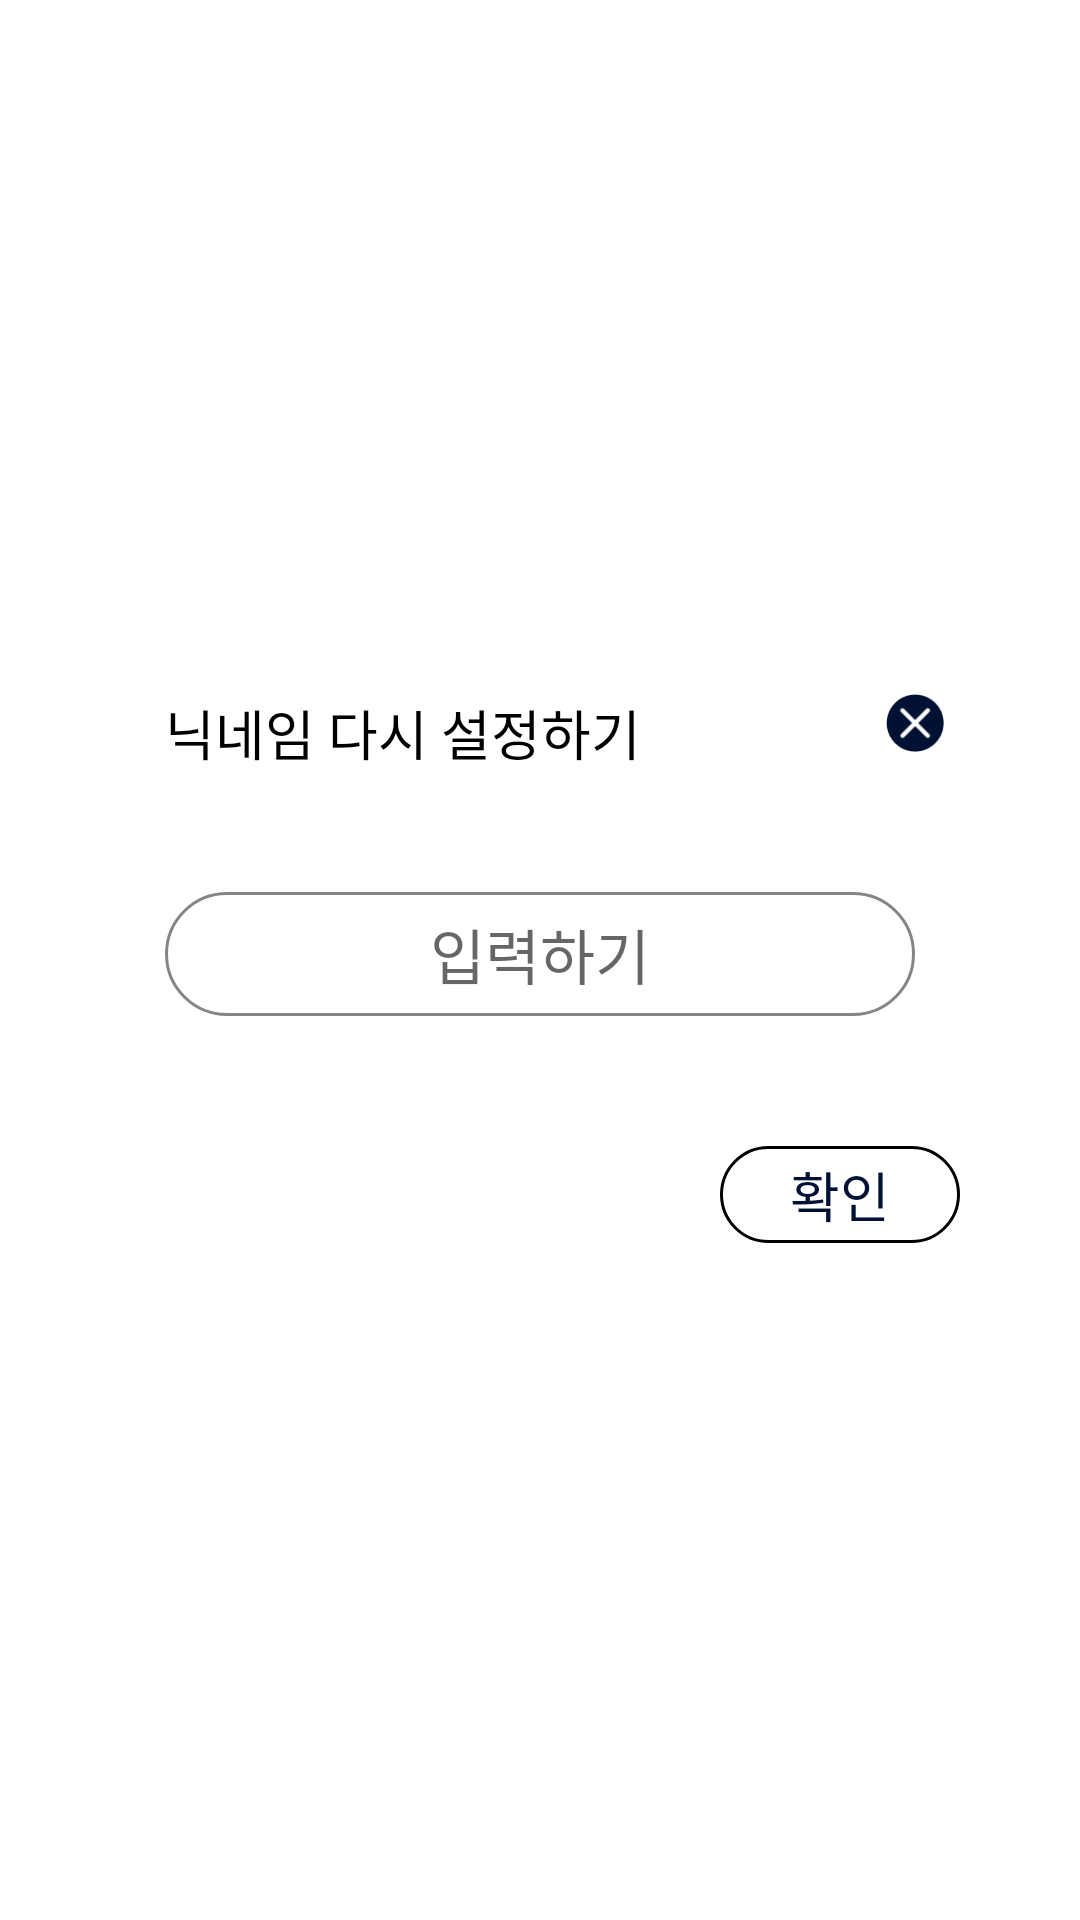

Produce the Android XML layout that renders to this screen, including the resource entries it uses.
<!-- AndroidManifest.xml: application theme Theme.Cocktail_dakk -->
<!-- res/layout/dialog_change_nickname.xml -->
<?xml version="1.0" encoding="utf-8"?>
<androidx.constraintlayout.widget.ConstraintLayout xmlns:android="http://schemas.android.com/apk/res/android"
    android:layout_width="match_parent"
    android:layout_height="match_parent"
    xmlns:app="http://schemas.android.com/apk/res-auto"
    android:background="@color/black_60"
    android:id="@+id/mypage_rename_background_la"
    >

        <androidx.constraintlayout.widget.ConstraintLayout
            android:id="@+id/mypage_rename_whiteboard_la"
            android:layout_width="match_parent"
            android:layout_height="wrap_content"
            android:background="@drawable/round_rect_fourwhite"

            app:layout_constraintTop_toTopOf="parent"
            app:layout_constraintBottom_toBottomOf="parent"
            app:layout_constraintStart_toStartOf="parent"
            app:layout_constraintEnd_toEndOf="parent"
            android:layout_marginStart="25dp"
            android:layout_marginEnd="25dp">

            
            <TextView
                android:id="@+id/mypage_rename_title_tv"
                android:layout_width="wrap_content"
                android:layout_height="wrap_content"
                android:text="@string/fragment_mypage_reset_nickname"
                android:textSize="18sp"
                android:textColor="@color/black"

                android:layout_marginTop="20dp"
                android:layout_marginStart="30dp"
                app:layout_constraintStart_toStartOf="parent"
                app:layout_constraintTop_toTopOf="parent"
                />


            <ImageView
                android:id="@+id/mypage_rename_exit_iv"
                android:layout_width="20dp"
                android:layout_height="20dp"
                android:src="@mipmap/icon_filter_close"

                android:layout_marginEnd="20dp"
                app:layout_constraintEnd_toEndOf="parent"
                app:layout_constraintTop_toTopOf="@+id/mypage_rename_title_tv"/>


            <EditText
                android:id="@+id/mypage_rename_edit_et"
                android:layout_width="match_parent"
                android:layout_height="wrap_content"
                android:hint="@string/fragment_mypage_input"
                android:textAlignment="center"
                android:textSize="20sp"
                android:textColor="@color/black"
                android:background="@drawable/round_rect_white_in_grey"
                android:padding="6dp"
                android:singleLine="true"
                android:inputType="textNoSuggestions|textVisiblePassword"
                android:maxLength="19"
                android:layout_marginTop="40dp"
                android:layout_marginStart="30dp"
                android:layout_marginEnd="30dp"
                app:layout_constraintStart_toStartOf="parent"
                app:layout_constraintEnd_toEndOf="parent"
                app:layout_constraintTop_toBottomOf="@id/mypage_rename_title_tv"
                />

            <TextView
                android:id="@+id/mypage_rename_nickcheck_tv"

                android:layout_width="wrap_content"
                android:layout_height="wrap_content"
                android:text="@string/fragment_mypage_nickname_warning"
                android:textSize="16sp"
                android:textColor="@color/red"
                android:visibility="invisible"

                app:layout_constraintTop_toBottomOf="@id/mypage_rename_edit_et"
                app:layout_constraintStart_toStartOf="@id/mypage_rename_edit_et"
                android:layout_marginTop="5dp"
                android:layout_marginStart="10dp"
                />



            <TextView
                android:id="@+id/mypage_rename_ok_on_tv"
                android:layout_width="80dp"
                android:layout_height="wrap_content"
                android:text="@string/evaluate_ok"
                android:textAlignment="center"
                android:textSize="18sp"
                android:textColor="@color/nam"
                android:background="@drawable/round_rect_white_in_black"

                android:layout_marginTop="15dp"
                android:layout_marginBottom="15dp"
                android:layout_marginEnd="15dp"
                android:padding="3dp"

                app:layout_constraintEnd_toEndOf="parent"
                app:layout_constraintTop_toBottomOf="@+id/mypage_rename_nickcheck_tv"
                app:layout_constraintBottom_toBottomOf="parent"
                />



        </androidx.constraintlayout.widget.ConstraintLayout>


</androidx.constraintlayout.widget.ConstraintLayout>
<!-- resources referenced by this layout -->
<resources>
  <color name="black">#FF000000</color>
  <color name="nam">#001133</color>
  <color name="red">#ffFF0000</color>
  <!-- drawable round_rect_fourwhite (drawable) -->
  <?xml version="1.0" encoding="utf-8"?>
  <shape xmlns:android="http://schemas.android.com/apk/res/android"
      android:shape="rectangle" >
      <solid android:color="@color/white"/>
      <corners
          android:topLeftRadius="30dp"
          android:topRightRadius="30dp"
          android:bottomRightRadius="30dp"
          android:bottomLeftRadius="30dp"/>
  
  
  
  
  </shape>
  <!-- drawable round_rect_white_in_black (drawable-v24) -->
  <?xml version="1.0" encoding="utf-8"?>
  <shape xmlns:android="http://schemas.android.com/apk/res/android"
      android:shape="rectangle" >
      <solid android:color="@color/white"/>
      <corners
          android:radius="20dp"
          />
      <stroke
          android:width="1dp"
          android:color="@color/black" />
  
  </shape>
  <!-- drawable round_rect_white_in_grey (drawable) -->
  <?xml version="1.0" encoding="utf-8"?>
  <shape xmlns:android="http://schemas.android.com/apk/res/android"
      android:shape="rectangle" >
      <solid android:color="@color/white"/>
      <corners
          android:topLeftRadius="40dp"
          android:topRightRadius="40dp"
          android:bottomLeftRadius="40dp"
          android:bottomRightRadius="40dp"
          />
      <stroke
          android:width="1dp"
          android:color="@color/grey" />
  
  </shape>
  <!-- mipmap icon_filter_close: png bitmap (mipmap-hdpi, 876 bytes) -->
  <string name="evaluate_ok">확인</string>
  <string name="fragment_mypage_input">입력하기</string>
  <string name="fragment_mypage_nickname_warning">닉네임을 입력해주세요.</string>
  <string name="fragment_mypage_reset_nickname">닉네임 다시 설정하기</string>
  <style name="Theme.Cocktail_dakk" parent="Theme.MaterialComponents.Light.DarkActionBar">
          
          <item name="colorPrimary">@color/statusbarcol</item>
          <item name="colorPrimaryVariant">@color/statusbarcol</item>
          <item name="colorOnPrimary">@color/white</item>
          
          <item name="colorSecondary">@color/teal_200</item>
          <item name="colorSecondaryVariant">@color/teal_700</item>
          <item name="colorOnSecondary">@color/black</item>
          
          <item name="android:statusBarColor" tools:targetApi="l">?attr/colorPrimaryVariant</item>
          
          <item name="android:forceDarkAllowed" tools:targetApi="q">false</item>
          <item name="windowActionBar">true</item>
          <item name="android:windowFullscreen">false</item>
          <item name="windowNoTitle">true</item>
          <item name="bottomSheetDialogTheme">@style/AppBottomSheetDialogTheme</item>
  
      </style>
  <color name="white">#FFFFFFFF</color>
  <color name="grey">#858585</color>
  <color name="statusbarcol">#f0001133</color>
  <color name="teal_200">#FF03DAC5</color>
  <color name="teal_700">#FF018786</color>
  <style name="AppBottomSheetDialogTheme" parent="Theme.Design.Light.BottomSheetDialog">
          <item name="bottomSheetStyle">@style/AppModalStyle</item>
      </style>
  <style name="AppModalStyle" parent="Widget.Design.BottomSheet.Modal">
  
          <item name="android:background">@drawable/round_rect_whiteboard</item>
      </style>
  <!-- drawable round_rect_whiteboard (drawable) -->
  <?xml version="1.0" encoding="utf-8"?>
  <shape xmlns:android="http://schemas.android.com/apk/res/android"
      android:shape="rectangle"
      >
      <solid android:color="@color/white"/>
      <corners
          android:topLeftRadius="40dp"
          android:topRightRadius="40dp"
          />
  
  
  
  </shape>
</resources>
